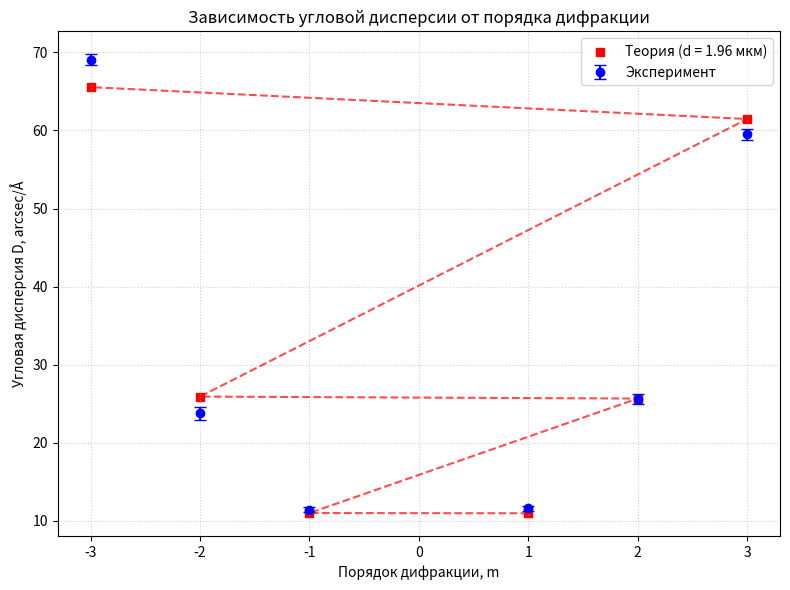

Source code (Python):
import numpy as np
import matplotlib.pyplot as plt

# Экспериментальные данные
data = [
    # m, (φ1 град, мин, сек), (φ2 град, мин, сек), D_exp, σ_D
    ( 1, (163, 24, 24), (163, 28, 26), 11.62, 0.3),
    (-1, (197,  5, 40), (197,  1, 40), 11.43, 0.3),
    ( 2, (145,  9, 39), (145,  0, 41), 25.62, 0.6),
    (-2, (215, 46, 39), (215, 38, 20), 23.76, 0.8),
    ( 3, (121,  4, 59), (120, 44,  9), 59.52, 0.7),
    (-3, (241, 24, 20), (241,  0, 10), 69.05, 0.7),
]

def dms_to_deg(deg, minute, sec):
    """Перевод градусов, минут, секунд в десятичные градусы."""
    return deg + minute / 60 + sec / 3600

# Период решётки в ангстремах
d_mkm = 1.96           # мкм
d_A = d_mkm * 1e4       # 1 мкм = 10^4 Å

# Подготовка списков
m_exp, D_exp, sigma_D, D_theor = [], [], [], []

for m, phi1, phi2, d_exp, sig in data:
    # Средний угол дифракции
    theta1 = dms_to_deg(*phi1)
    theta2 = dms_to_deg(*phi2)
    theta_avg = (theta1 + theta2) / 2.0
    theta_rad = np.radians(theta_avg)
    
    # Теоретическая дисперсия (рад/Å) -> arcsec/Å
    D_t_rad_per_A = np.abs(m) / (d_A * np.abs(np.cos(theta_rad)))
    D_t_arcsec_per_A = D_t_rad_per_A * (180 * 3600 / np.pi)
    
    m_exp.append(m)
    D_exp.append(d_exp)
    sigma_D.append(sig)
    D_theor.append(D_t_arcsec_per_A)

# Сортировка по модулю m для соединительной линии
order = np.argsort(np.abs(m_exp))
m_sorted = np.array(m_exp)[order]
D_theor_sorted = np.array(D_theor)[order]

# Построение
plt.figure(figsize=(8, 6))
plt.errorbar(m_exp, D_exp, yerr=sigma_D, fmt='o', capsize=4,
             label='Эксперимент', color='blue')
plt.scatter(m_exp, D_theor, marker='s', color='red', 
            label='Теория (d = 1.96 мкм)')
plt.plot(m_sorted, D_theor_sorted, '--', color='red', alpha=0.7)

plt.xlabel('Порядок дифракции, m')
plt.ylabel('Угловая дисперсия D, arcsec/Å')
plt.title('Зависимость угловой дисперсии от порядка дифракции')
plt.grid(True, linestyle=':', alpha=0.6)
plt.legend()
plt.tight_layout()
plt.show()
